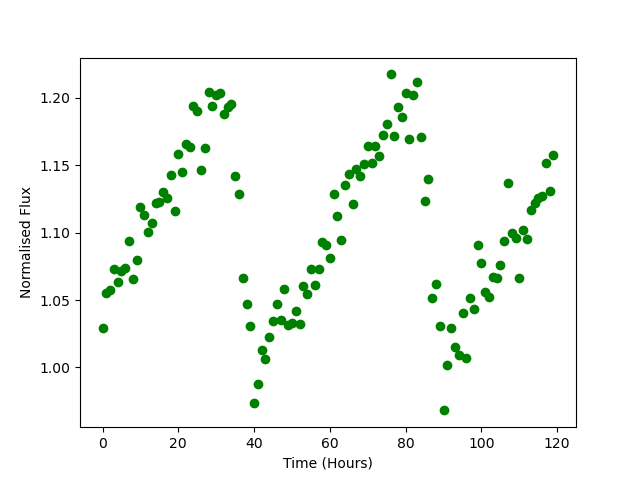

The table this chart was drawn from, first rows:
Time, Flux
0.0, 1.029
1.0, 1.055
2.0, 1.058
3.0, 1.073
4.0, 1.063
5.0, 1.072
6.0, 1.074
7.0, 1.094
8.0, 1.066
9.0, 1.079
10.0, 1.119
11.0, 1.113
12.0, 1.1
13.0, 1.107
14.0, 1.122
15.0, 1.123
16.0, 1.13
17.0, 1.126
18.0, 1.143
19.0, 1.116
20.0, 1.158
21.0, 1.145
22.0, 1.166
23.0, 1.164
24.0, 1.194
25.0, 1.19
26.0, 1.147
27.0, 1.163
28.0, 1.205
29.0, 1.194
30.0, 1.202
31.0, 1.203
32.0, 1.188
33.0, 1.193
34.0, 1.195
35.0, 1.142
36.0, 1.129
37.0, 1.066
38.0, 1.047
39.0, 1.031
40.0, 0.9733
41.0, 0.9877
42.0, 1.013
43.0, 1.007
44.0, 1.022
45.0, 1.034
46.0, 1.047
47.0, 1.035
48.0, 1.058
49.0, 1.032
50.0, 1.033
51.0, 1.042
52.0, 1.033
53.0, 1.06
54.0, 1.055
55.0, 1.073
56.0, 1.061
57.0, 1.073
58.0, 1.093
59.0, 1.091
... 60 more rows
